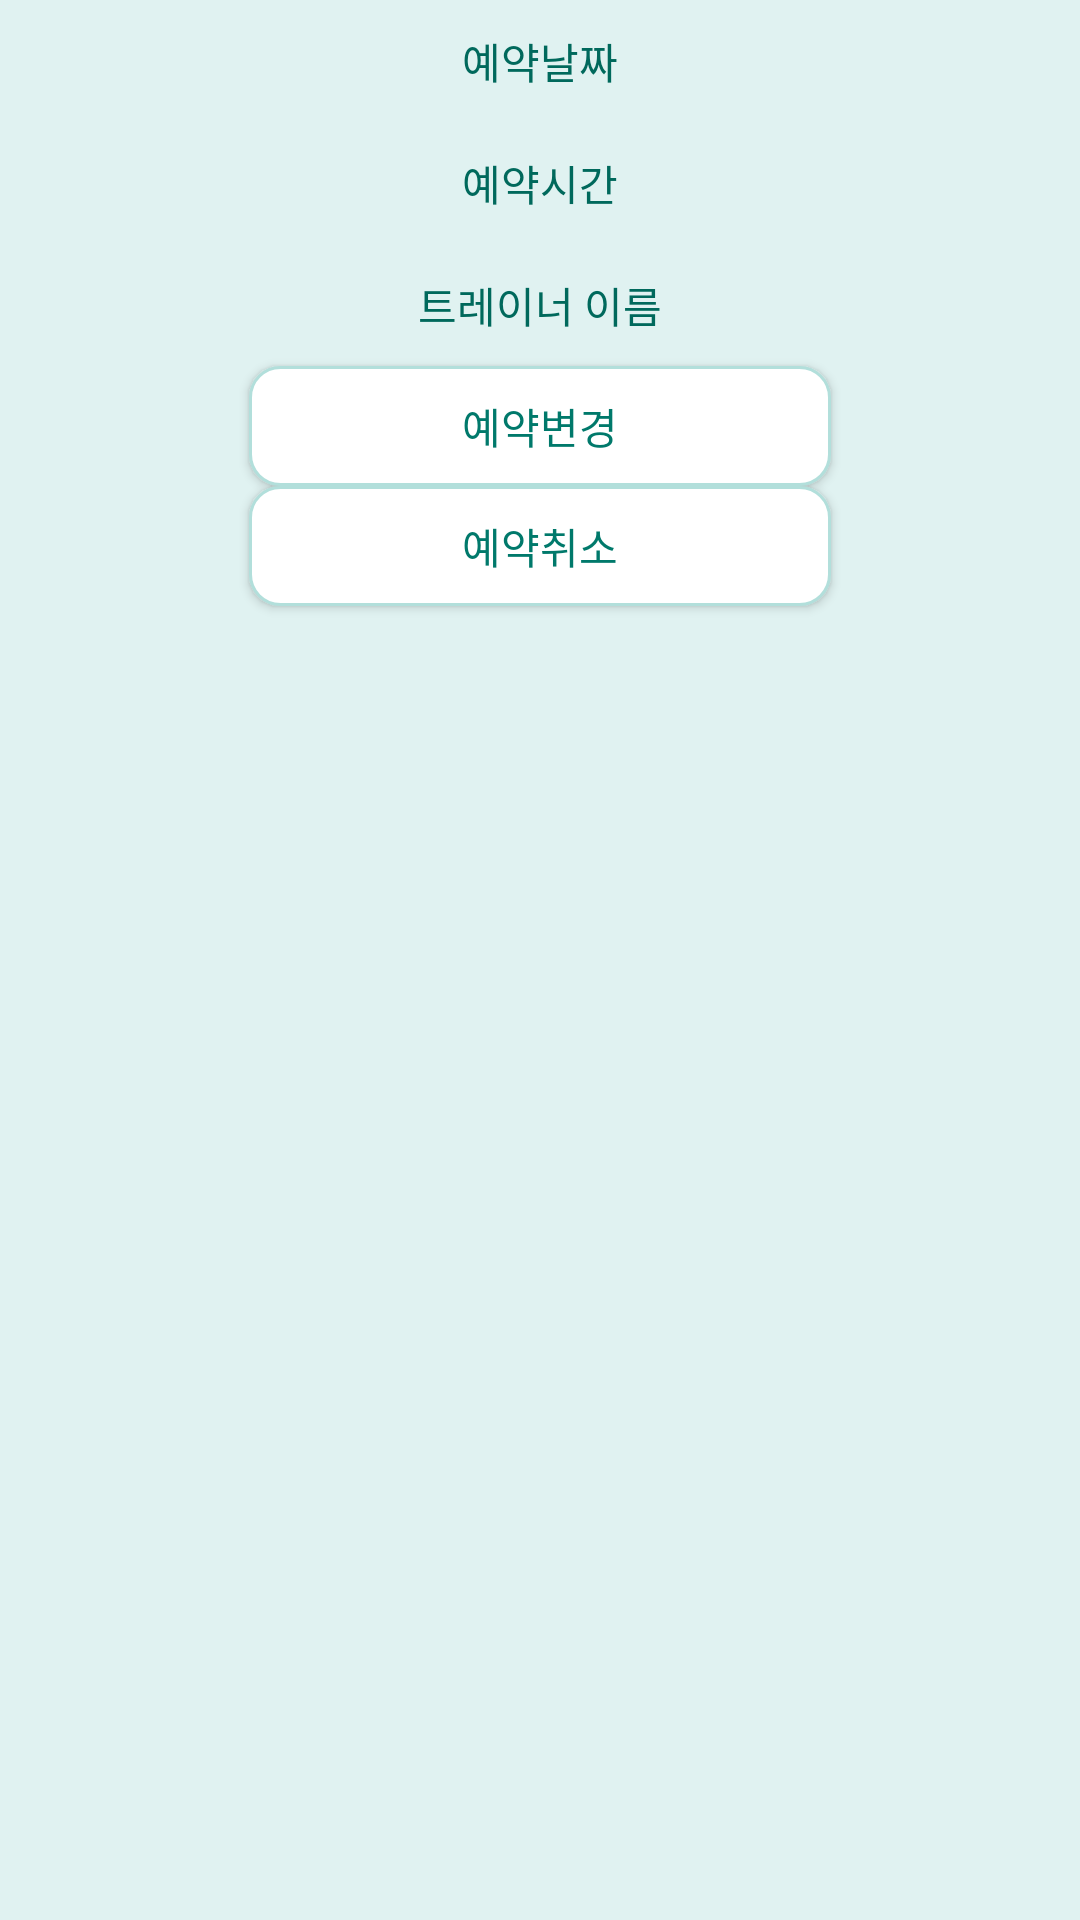

Write the Android layout XML for this screen, with the resource values it uses.
<!-- AndroidManifest.xml: application theme AppTheme -->
<!-- res/layout/activity_rec_popup.xml -->
<?xml version="1.0" encoding="utf-8"?>
<LinearLayout xmlns:android="http://schemas.android.com/apk/res/android"
    android:layout_width="match_parent"
    android:layout_height="220dip"
    android:layout_centerInParent="true"
    android:layout_marginHorizontal="10dp"
    android:layout_marginVertical="10dp"
    android:background="#e0f2f1"
    android:orientation="vertical">

    <TextView
        android:id="@+id/rec_date"
        android:layout_width="wrap_content"
        android:layout_height="wrap_content"
        android:layout_gravity="center"
        android:layout_margin="10dp"
        android:text="예약날짜"
        android:textColor="#00695c"/>

    <TextView
        android:id="@+id/rec_time"
        android:layout_width="wrap_content"
        android:layout_height="wrap_content"
        android:layout_gravity="center"
        android:layout_margin="10dp"
        android:text="예약시간"
        android:textColor="#00695c"/>

    <TextView
        android:id="@+id/rec_name"
        android:layout_width="wrap_content"
        android:layout_height="wrap_content"
        android:layout_gravity="center"
        android:layout_margin="10dp"
        android:text="트레이너 이름"
        android:textColor="#00695c"/>

    <Button
        android:id="@+id/change_button"
        android:layout_width="194dp"
        android:layout_height="40dp"
        android:layout_gravity="center"
        android:text="예약변경"
        android:textColor="#00796B"
        android:background="@drawable/rounded"/>

    <Button
        android:id="@+id/cancel_button"
        android:layout_width="194dp"
        android:layout_height="40dp"
        android:layout_gravity="center"
        android:text="예약취소"
        android:textColor="#00796B"
        android:background="@drawable/rounded"/>

</LinearLayout>
<!-- resources referenced by this layout -->
<resources>
  <!-- drawable rounded (drawable) -->
  <?xml version="1.0" encoding="UTF-8"?>
  <shape xmlns:android="http://schemas.android.com/apk/res/android">
      <solid android:color="#FFFFFF"/>
      <stroke android:width="3dip" android:color="#B1BCBE" />
      <corners android:radius="10dip"/>
      <padding android:left="0dip" android:top="0dip" android:right="0dip" android:bottom="0dip" />
      <stroke
          android:width="1dp"
          android:color="#B2DFDB"/>
  </shape>
  <style name="AppTheme" parent="Theme.AppCompat.Light.DarkActionBar">
          
          <item name="colorPrimary">#00796B</item>
          <item name="colorPrimaryDark">#00695c</item>
          <item name="colorAccent">@color/colorAccent</item>
  
      </style>
  <!-- not gathered from this repository: default colours our renderer supplied (Android Studio template values) -->
  <color name="colorAccent">#FF03DAC5</color>
</resources>
